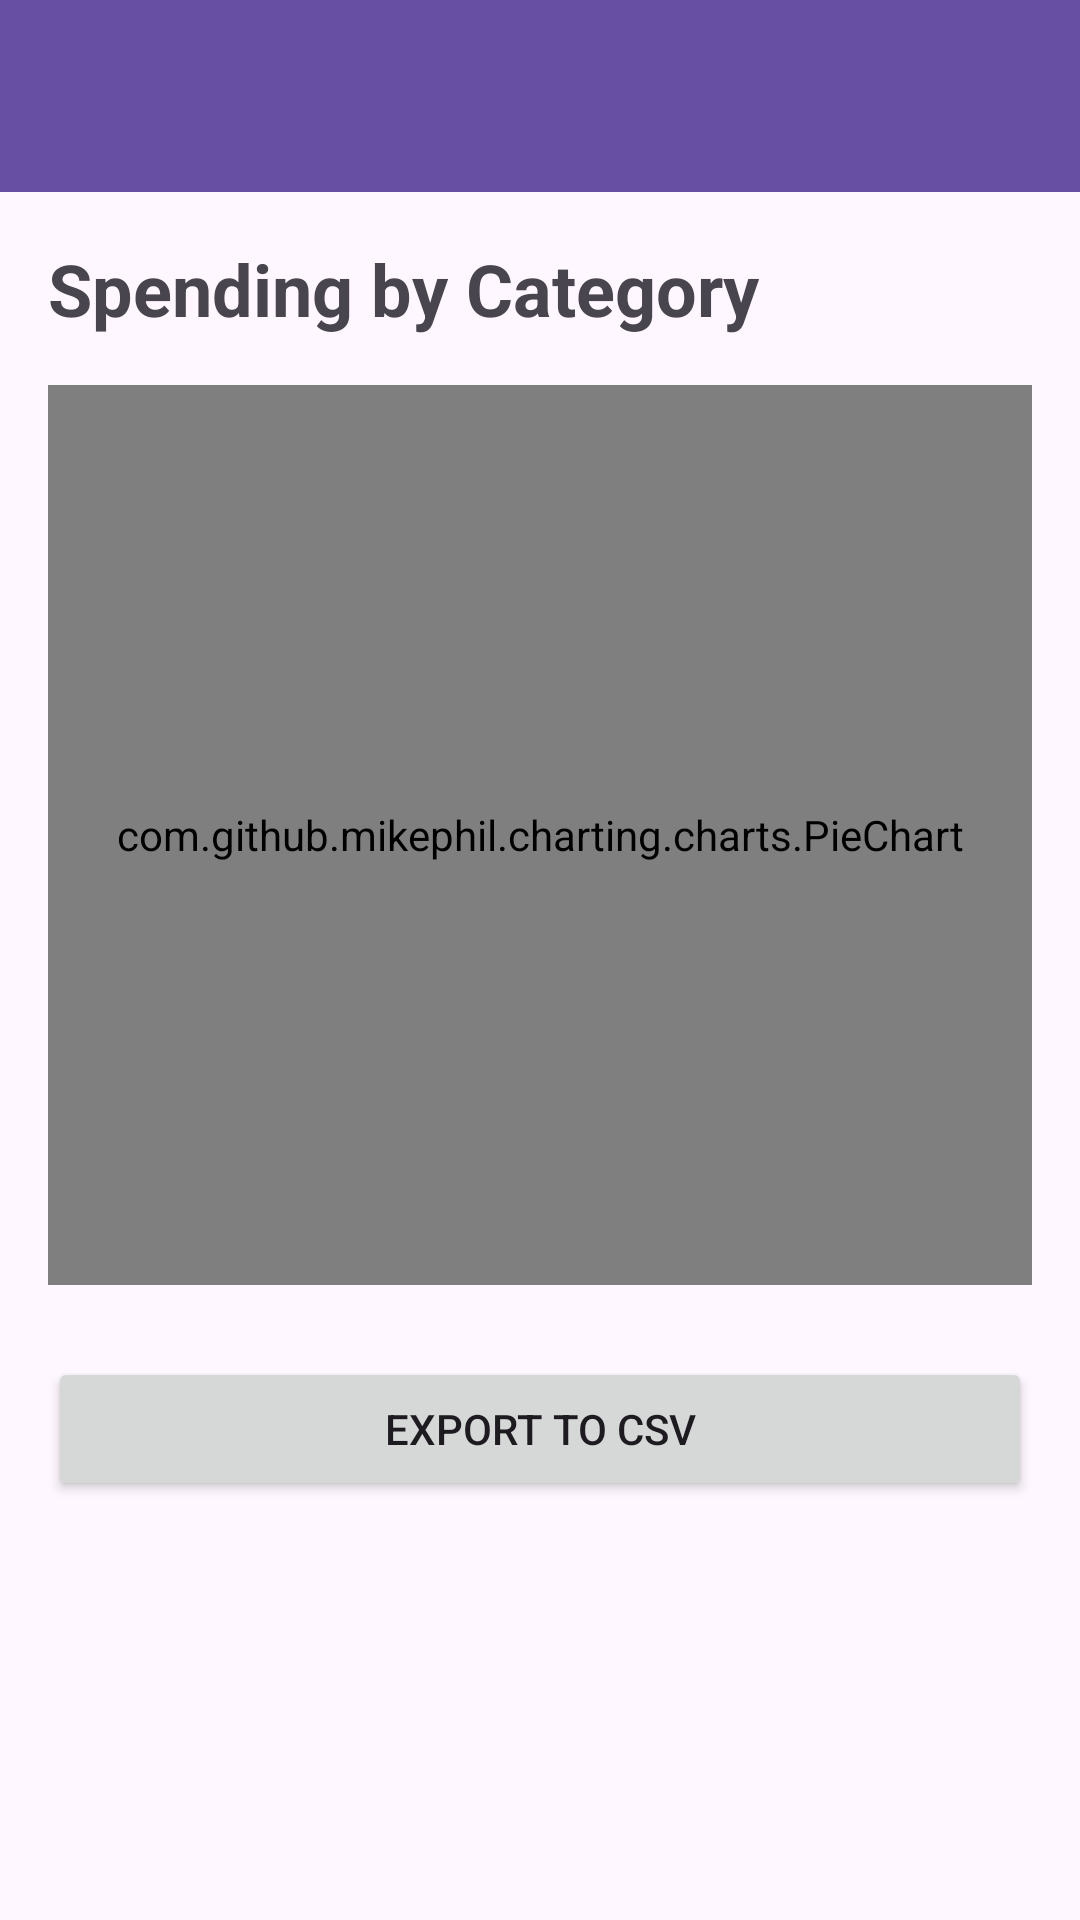

Layout XML and referenced resources for this Android screen:
<!-- AndroidManifest.xml: application theme Theme.MyBudget -->
<!-- res/layout/activity_reports.xml -->
<?xml version="1.0" encoding="utf-8"?>
<LinearLayout xmlns:android="http://schemas.android.com/apk/res/android"
    xmlns:app="http://schemas.android.com/apk/res-auto"
    xmlns:tools="http://schemas.android.com/tools"
    android:layout_width="match_parent"
    android:layout_height="match_parent"
    android:orientation="vertical"
    tools:context=".ui.ReportsActivity">

    <androidx.appcompat.widget.Toolbar
        android:id="@+id/toolbar"
        android:layout_width="match_parent"
        android:layout_height="?attr/actionBarSize"
        android:background="?attr/colorPrimary"
        android:theme="@style/ThemeOverlay.AppCompat.Dark.ActionBar"
        app:popupTheme="@style/ThemeOverlay.AppCompat.Light" />

    <LinearLayout
        android:layout_width="match_parent"
        android:layout_height="match_parent"
        android:orientation="vertical"
        android:padding="16dp">

        <TextView
            android:layout_width="wrap_content"
            android:layout_height="wrap_content"
            android:text="Spending by Category"
            android:textSize="24sp"
            android:textStyle="bold"
            android:layout_marginBottom="16dp"/>

        <com.github.mikephil.charting.charts.PieChart
            android:id="@+id/pieChart"
            android:layout_width="match_parent"
            android:layout_height="300dp"
            android:layout_marginBottom="24dp"/>

        <Button
            android:id="@+id/btnExport"
            android:layout_width="match_parent"
            android:layout_height="wrap_content"
            android:text="Export to CSV"/>

    </LinearLayout>

</LinearLayout>
<!-- resources referenced by this layout -->
<resources>
  <style name="Theme.MyBudget" parent="Base.Theme.MyBudget" />
  <style name="Base.Theme.MyBudget" parent="Theme.Material3.DayNight.NoActionBar">
          
          
      </style>
</resources>
